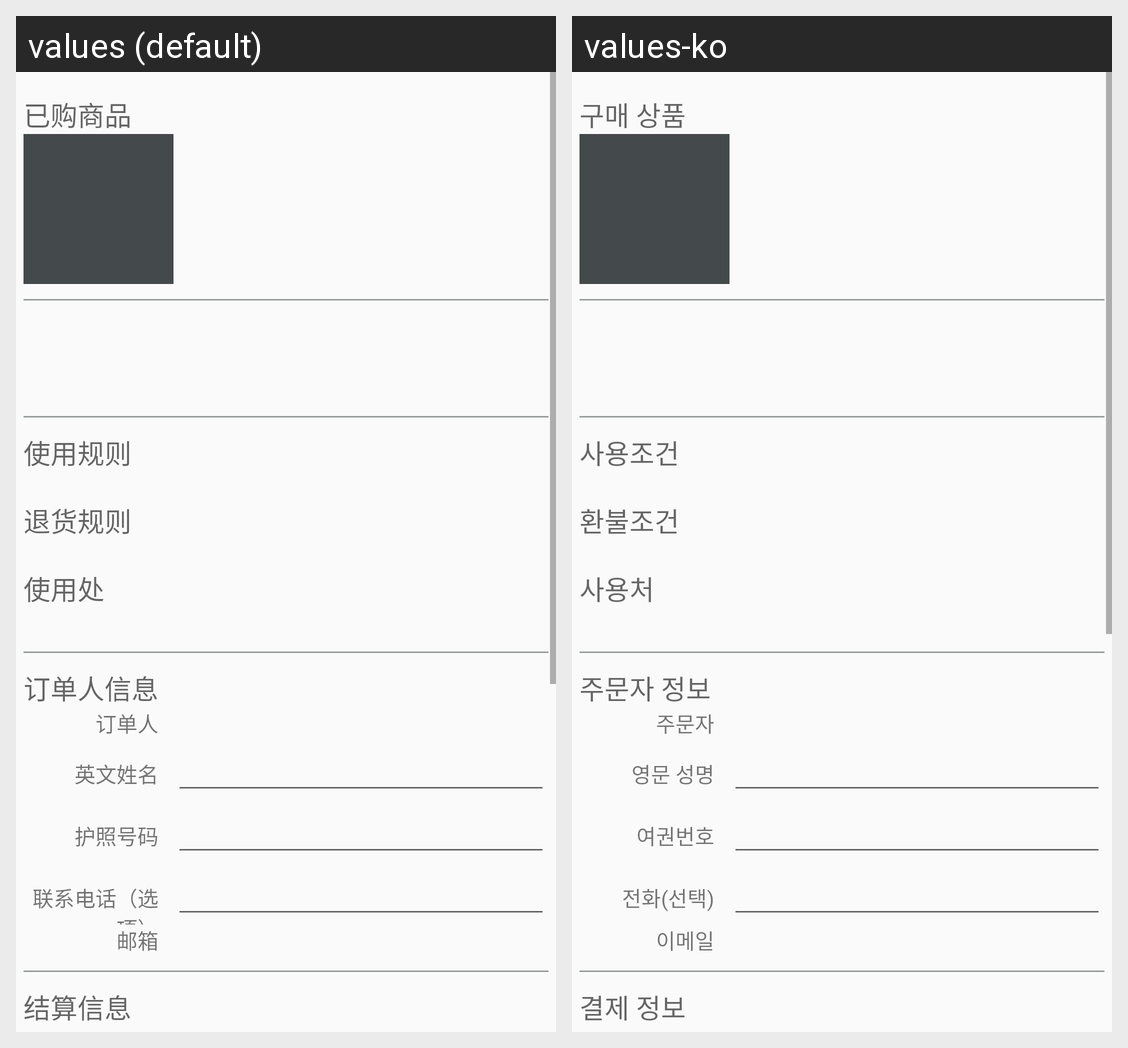

The Android screen above is rendered under two locales of the same app. Produce the string resources it draws, with the default and per-locale values.
Android screen res/layout/activity_ticket_checkout.xml rendered under 2 locales, left to right: values (default), values-ko. Device: Nexus 5 (rendered at 1080×1920; each locale shown at half size, 540×960, under a caption strip naming it); theme AppTheme.
Strings drawn on this screen, with the default value and each locale's value (text and hints the layout hard-codes, and strings that could not be matched under every locale, appear in the picture but are not listed):

term_order_item
  values: 已购商品
  values-ko: 구매 상품

term_validity_condition
  values: 使用规则
  values-ko: 사용조건

term_refund_condition
  values: 退货规则
  values-ko: 환불조건

term_where_use_in
  values: 使用处
  values-ko: 사용처

term_customer_info
  values: 订单人信息
  values-ko: 주문자 정보

term_customer_name
  values: 订单人
  values-ko: 주문자

term_english_name
  values: 英文姓名
  values-ko: 영문 성명

term_passport_number
  values: 护照号码
  values-ko: 여권번호

term_phone_number_optional
  values: 联系电话（选项）
  values-ko: 전화(선택)

term_email
  values: 邮箱
  values-ko: 이메일

term_order_info
  values: 结算信息
  values-ko: 결제 정보
